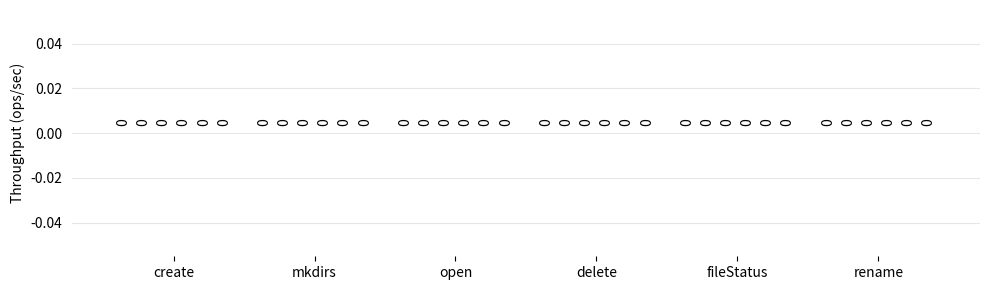

Generate this figure with matplotlib: (Note: this script raises an exception after producing the figure.)
from matplotlib.patches import Patch
import matplotlib.pyplot as plt
import pandas as pd

# Configuration and operations
config_names = ["UNREPLICATED", "DM", "REPLICATED", "ROLLBACCINE", "NIMBLE_HDFS_100", "NIMBLE_HDFS_1"]

operations = ["create", "mkdirs", "open", "delete", "fileStatus", "rename"]

# Initialize a dictionary to hold throughput data
throughput_data = {config: [] for config in config_names}


def extract_throughput(filename):
    try:
        with open(filename, 'r') as file:
            for line in file:
                if "Ops per sec:" in line:
                    return int(float(line.split("Ops per sec:")[1].strip()))
    except FileNotFoundError:
        return 0  # If the file is missing, return 0


for config in config_names:
    for op in operations:
        filename = f"../../../../results/hdfs/{config}_{op}.txt"
        throughput = extract_throughput(filename)
        throughput_data[config].append(throughput)

# Convert throughput data to a DataFrame
throughput_df = pd.DataFrame(throughput_data, index=operations)

# Plot throughput comparison
plt.figure(figsize=(10, 3))
bar_width = 1.0 / (len(config_names) + 1)  # Width of each bar
x = range(len(operations))
plt.grid(axis='y', linestyle='-', alpha=0.3, zorder=0)

# Generate bars for each configuration
colors = ['red', 'cyan', 'lime', 'orange', 'blue', 'purple']  # Different colors for configurations
patterns = ['/', '\\', '|', '*', 'o', 'x']  # Different patterns for configurations
for i, config in enumerate(config_names):
    plt.bar_label(plt.bar(
        [pos + i * bar_width for pos in x],
        throughput_df[config],
        bar_width,
        label=config,
        color=colors[i % len(colors)],
        hatch=patterns[i % len(patterns)],
        zorder=5
    ), throughput_df[config], zorder=10, rotation=90, padding=5)

# Add labels, title
plt.ylabel("Throughput (ops/sec)")
plt.xticks([pos + bar_width * (len(config_names)-1) / 2 for pos in x], operations)
plt.tick_params(axis='y', left=False)
plt.box(False)
plt.tight_layout()
plt.savefig("../../../../results/graphs/hdfs_throughput_comparison.pdf")
plt.close()

# Save the legend
fig_leg = plt.figure(figsize=(len(config_names)*2, 0.5))
ax_leg = fig_leg.add_subplot(111)
patches = [Patch(facecolor=color, label=label, hatch=pattern) for label, color, pattern in zip(config_names, colors, patterns)]
# add the legend from the previous axes
ax_leg.legend(patches, config_names, loc='center', ncol=len(config_names))
# hide the axes frame and the x/y labels
ax_leg.axis('off')
fig_leg.savefig('../../../../results/graphs/bar_graphs_legend.pdf')
